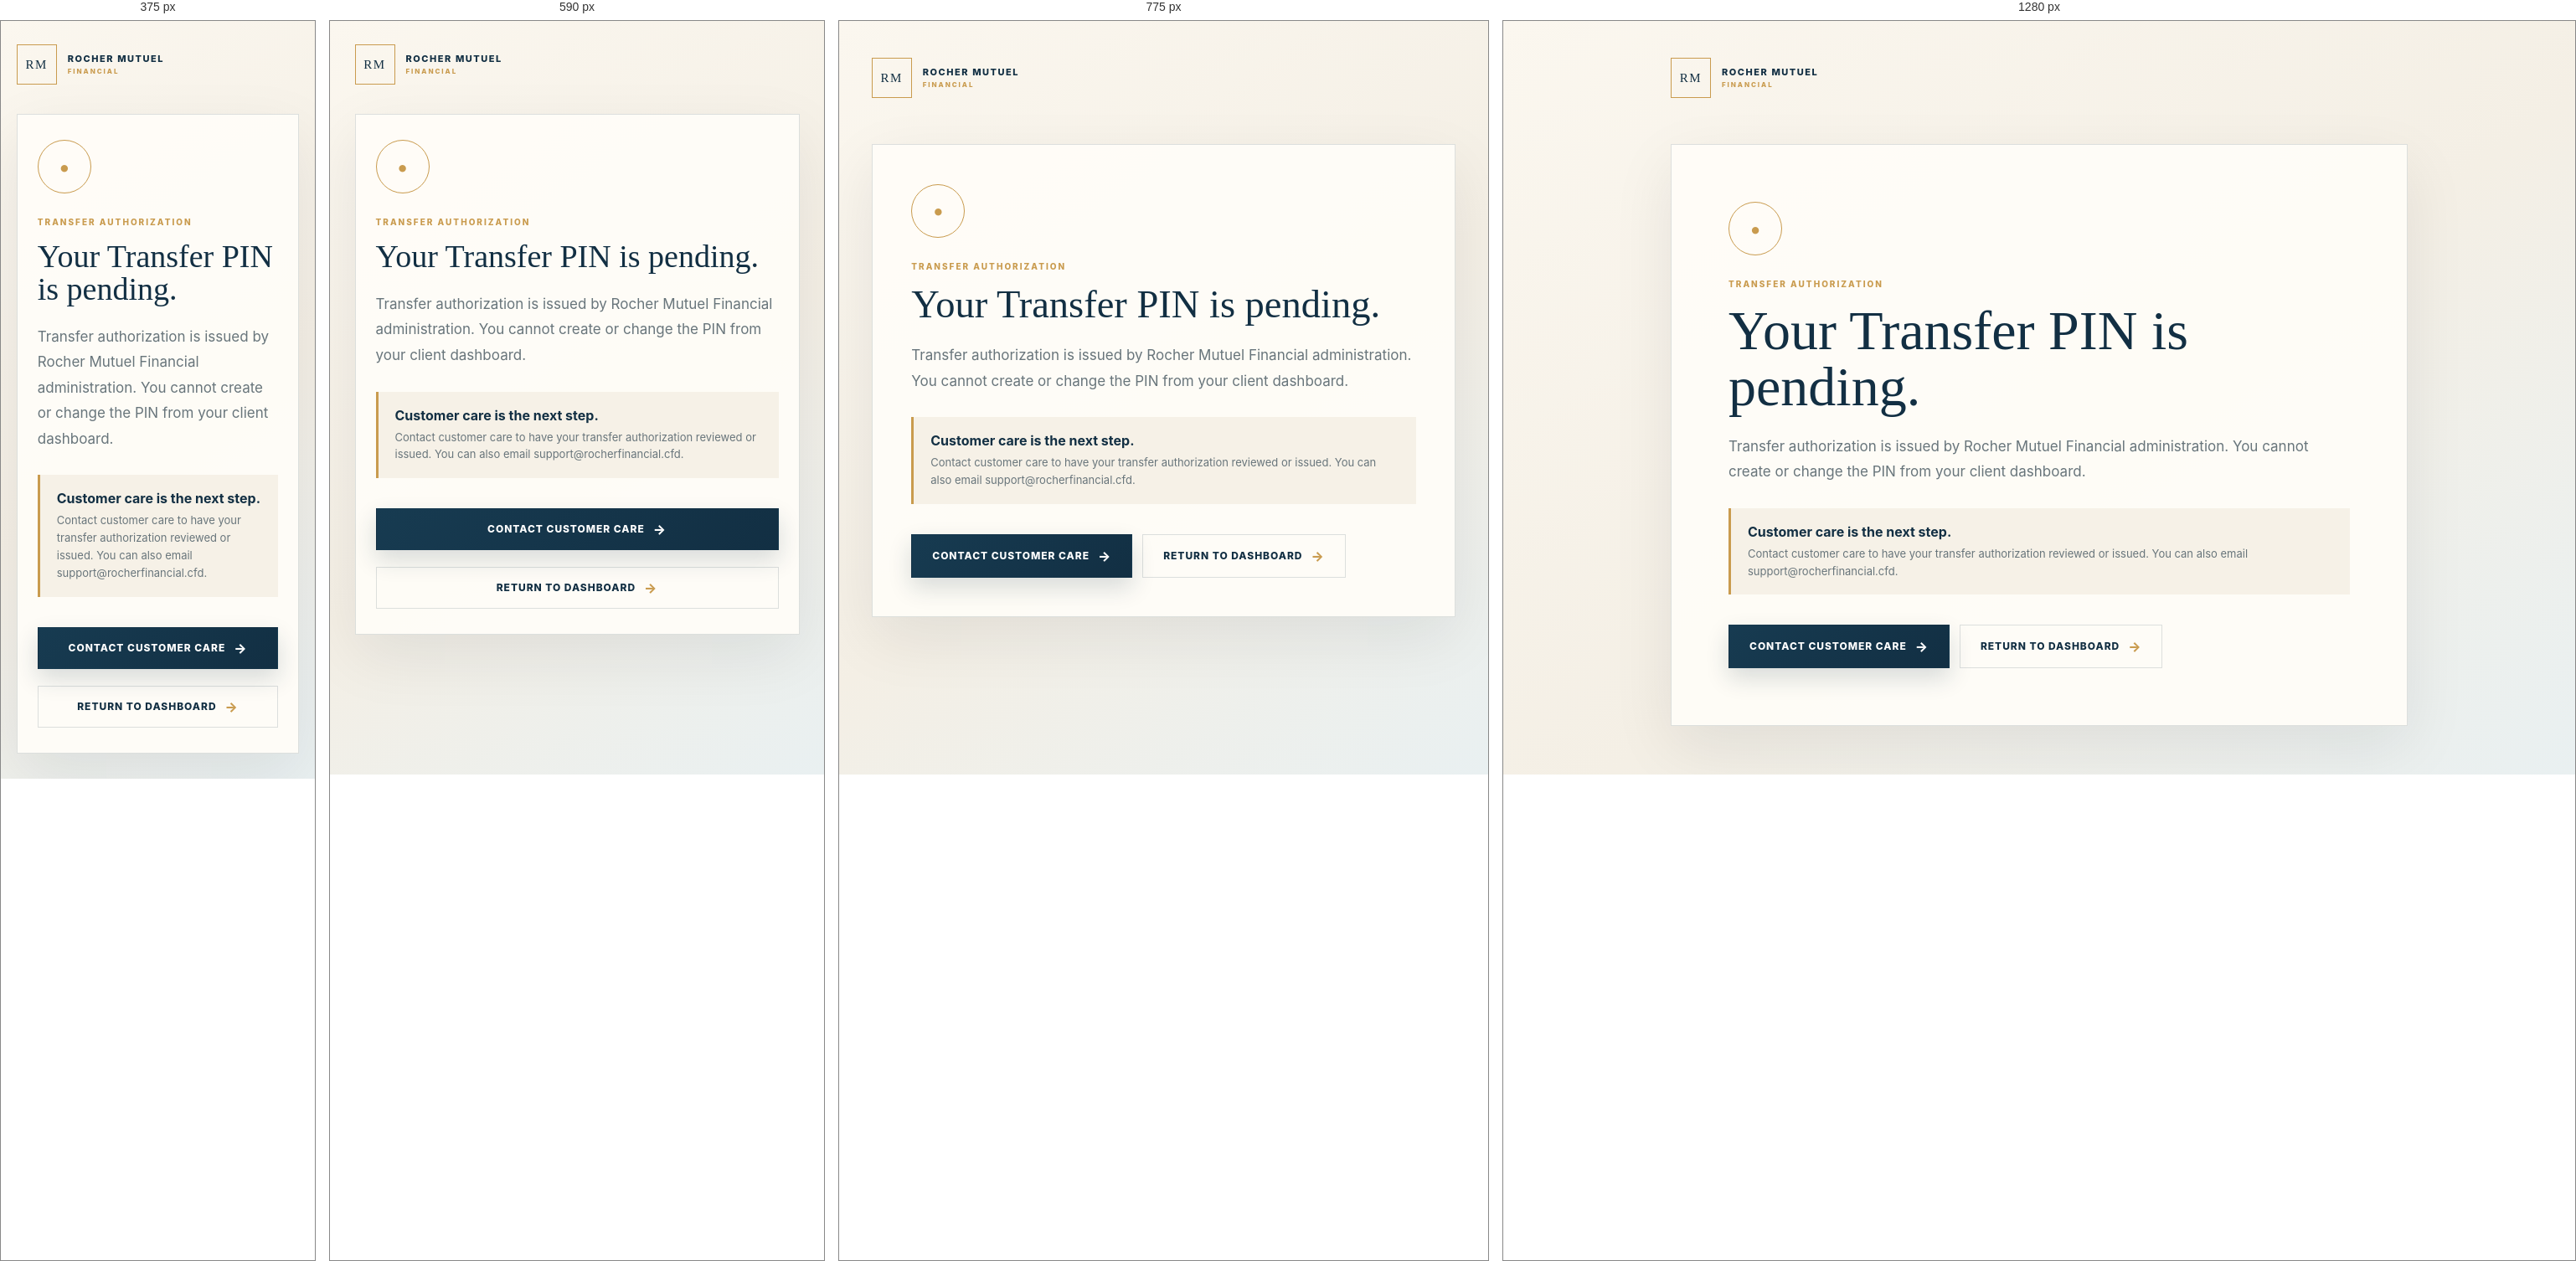
Rendered at 375 px, 590 px, 775 px and 1280 px, left to right.

<!-- file: transfer-pin-pending.html -->
<!doctype html>
<html lang="en"><head><meta charset="utf-8"><meta name="viewport" content="width=device-width,initial-scale=1">
<link rel="canonical" href="https://rocherfinancial.cfd/transfer-pin-pending.html"><title>Transfer PIN Required | Rocher Mutuel Financial</title><link rel="stylesheet" href="/css/app.css?v=20260923"><link rel="stylesheet" href="/css/status-pages.css?v=20260923"></head>
<body class="client-app status-page"><main class="status-shell">
<a class="auth-brand" href="/dashboard.html"><span>RM</span><div>ROCHER MUTUEL<small>FINANCIAL</small></div></a>
<section class="status-card"><div class="status-icon">•</div><p class="eyebrow">TRANSFER AUTHORIZATION</p><h1>Your Transfer PIN is pending.</h1>
<p class="lead">Transfer authorization is issued by Rocher Mutuel Financial administration. You cannot create or change the PIN from your client dashboard.</p>
<div class="notice-box"><strong>Customer care is the next step.</strong><span>Contact customer care to have your transfer authorization reviewed or issued. You can also email <a href="mailto:support@rocherfinancial.cfd">support@rocherfinancial.cfd</a>.</span></div>
<div class="status-actions"><a class="button" href="/contact.html">Contact customer care</a><a class="button secondary" href="/dashboard.html">Return to dashboard</a></div></section>
</main></body></html>

/* @media block from css/app.css */
@media(max-width:900px){.auth-shell{grid-template-columns:1fr}.auth-visual{display:none}.auth-panel{min-height:100vh;padding:32px 24px}.mobile-brand{display:block;margin-bottom:56px}}

/* @media block from css/app.css */
@media(max-width:520px){.auth-panel{padding:25px 20px}.mobile-brand{margin-bottom:48px}.auth-intro{margin-bottom:28px}.auth-intro h2{font-size:42px}.auth-divider{display:grid}.login-assurance{margin-top:24px}}

/* @media block from css/app.css */
@media(max-width:560px){.admin-page .auth-shell{padding:92px 18px 28px}.admin-page .auth-brand{top:24px;left:20px}.admin-page .auth-card{padding:34px 24px}.admin-page .auth-card h1{font-size:40px}.admin-page .auth-note{max-width:300px;line-height:1.6}}

/* @media block from css/app.css */
@media(max-width:620px){
  .simple-auth{padding:28px 16px}
  .simple-auth .auth-brand{margin-bottom:26px}
  .simple-auth .auth-card{padding:30px 22px}
  .simple-auth .auth-card h1{font-size:40px}
  .simple-auth .notice-actions{display:grid}
  .simple-auth .notice-actions .button{width:100%}
}

/* @media block from css/app.css */
@media(max-width:620px){
 .button,button[type="submit"],input[type="submit"],.action-button{min-height:50px;padding:0 20px}
}

/* @media block from css/app.css */
@media(max-width:620px){
  .simple-auth{padding:28px 16px}
  .simple-auth .auth-brand{margin-bottom:22px}
  .simple-auth .auth-card{padding:30px 22px}
  .simple-auth .auth-card h1{font-size:42px}
  .simple-auth .notice-actions{display:grid}
  .simple-auth .notice-actions .button{width:100%}
}

/* @media block from css/status-pages.css */
@media(max-width:650px){.status-shell{padding-top:28px}.status-shell>.auth-brand{margin-bottom:35px}.status-details,.support-grid{grid-template-columns:1fr}.status-card{padding:30px 24px}.status-actions .button{width:100%;text-align:center}}